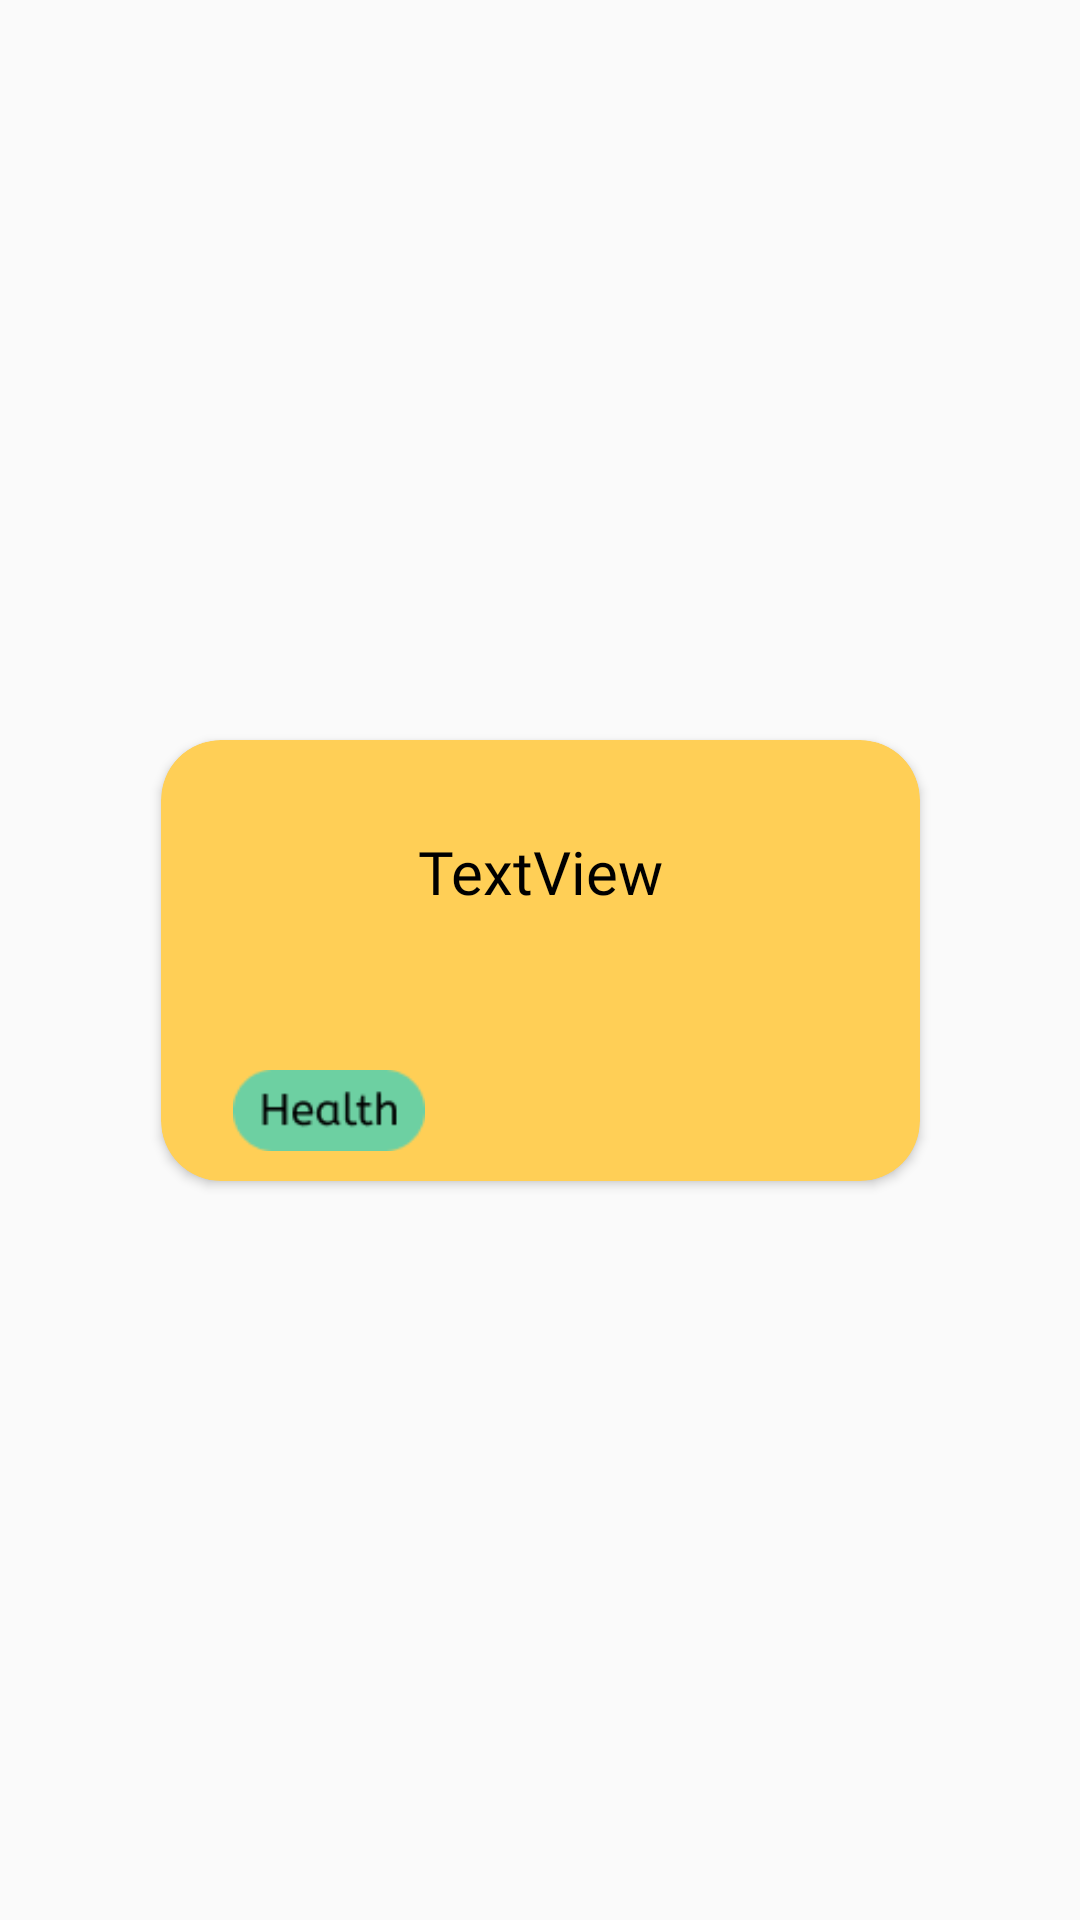

Write the Android layout XML for this screen, with the resource values it uses.
<!-- AndroidManifest.xml: application theme Theme.Quill -->
<!-- res/layout/quill_item_recycler_view_row.xml -->
<?xml version="1.0" encoding="utf-8"?>
<androidx.constraintlayout.widget.ConstraintLayout xmlns:android="http://schemas.android.com/apk/res/android"
    xmlns:app="http://schemas.android.com/apk/res-auto"
    xmlns:tools="http://schemas.android.com/tools"
    android:layout_width="match_parent"
    android:layout_height="wrap_content">

    <androidx.cardview.widget.CardView
        android:id="@+id/quillCardView"
        android:layout_width="253dp"
        android:layout_height="147dp"
        app:cardBackgroundColor="@color/QuillOrange"
        app:cardCornerRadius="20dp"
        android:layout_margin="10dp"
        app:layout_constraintBottom_toBottomOf="parent"
        app:layout_constraintEnd_toEndOf="parent"

        app:layout_constraintStart_toStartOf="parent"
        app:layout_constraintTop_toTopOf="parent">

        <androidx.constraintlayout.widget.ConstraintLayout
            android:layout_width="match_parent"
            android:layout_height="match_parent">

            <TextView
                android:id="@+id/quillItemTextView"
                android:layout_width="123dp"
                android:layout_height="60dp"
                android:fontFamily="@font/abeezeeregular"
                android:text="TextView"
                android:textAlignment="center"
                android:textColor="@color/black"
                android:textSize="20sp"
                app:layout_constraintBottom_toBottomOf="parent"
                app:layout_constraintEnd_toEndOf="parent"
                app:layout_constraintStart_toStartOf="parent"
                app:layout_constraintTop_toTopOf="parent"
                app:layout_constraintVertical_bias="0.347" />

            <ImageView
                android:id="@+id/quillItemBadgeImgView"
                android:layout_width="64dp"
                android:layout_height="31dp"
                android:layout_marginStart="24dp"
                android:layout_marginBottom="8dp"
                app:layout_constraintBottom_toBottomOf="parent"
                app:layout_constraintStart_toStartOf="parent"
                app:srcCompat="@drawable/healthbadge" />




            <ImageButton
                android:id="@+id/quillItemHeartIcon"
                android:layout_width="25dp"
                android:layout_height="25dp"
                android:layout_marginEnd="16dp"
                android:layout_marginBottom="8dp"
                android:background="@android:color/transparent"
                app:layout_constraintBottom_toBottomOf="parent"
                app:layout_constraintEnd_toEndOf="parent"
                app:srcCompat="@drawable/iconunfilledheart" />

        </androidx.constraintlayout.widget.ConstraintLayout>
    </androidx.cardview.widget.CardView>
</androidx.constraintlayout.widget.ConstraintLayout>
<!-- resources referenced by this layout -->
<resources>
  <color name="QuillOrange">#FFCF56</color>
  <color name="black">#FF000000</color>
  <!-- drawable healthbadge: png bitmap (drawable, 1441 bytes) -->
  <style name="Theme.Quill" parent="Base.Theme.Quill" />
  <style name="Base.Theme.Quill" parent="Theme.AppCompat.Light.NoActionBar">
          
          
      </style>
</resources>
